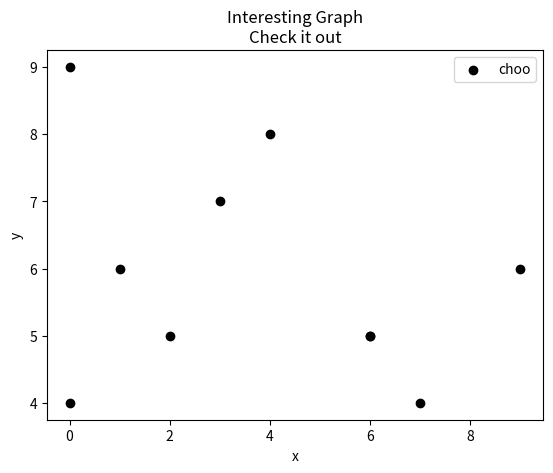

The matplotlib source for this figure:
import matplotlib.pyplot as plt
from random import randint
x = [randint(0, 9) for i in range(10)]
y = [randint(0, 9) for i in range(10)]

plt.scatter(x,y,label='choo',color='k')
plt.xlabel('x')
plt.ylabel('y')
plt.title('Interesting Graph\nCheck it out')
plt.legend()
plt.show()
